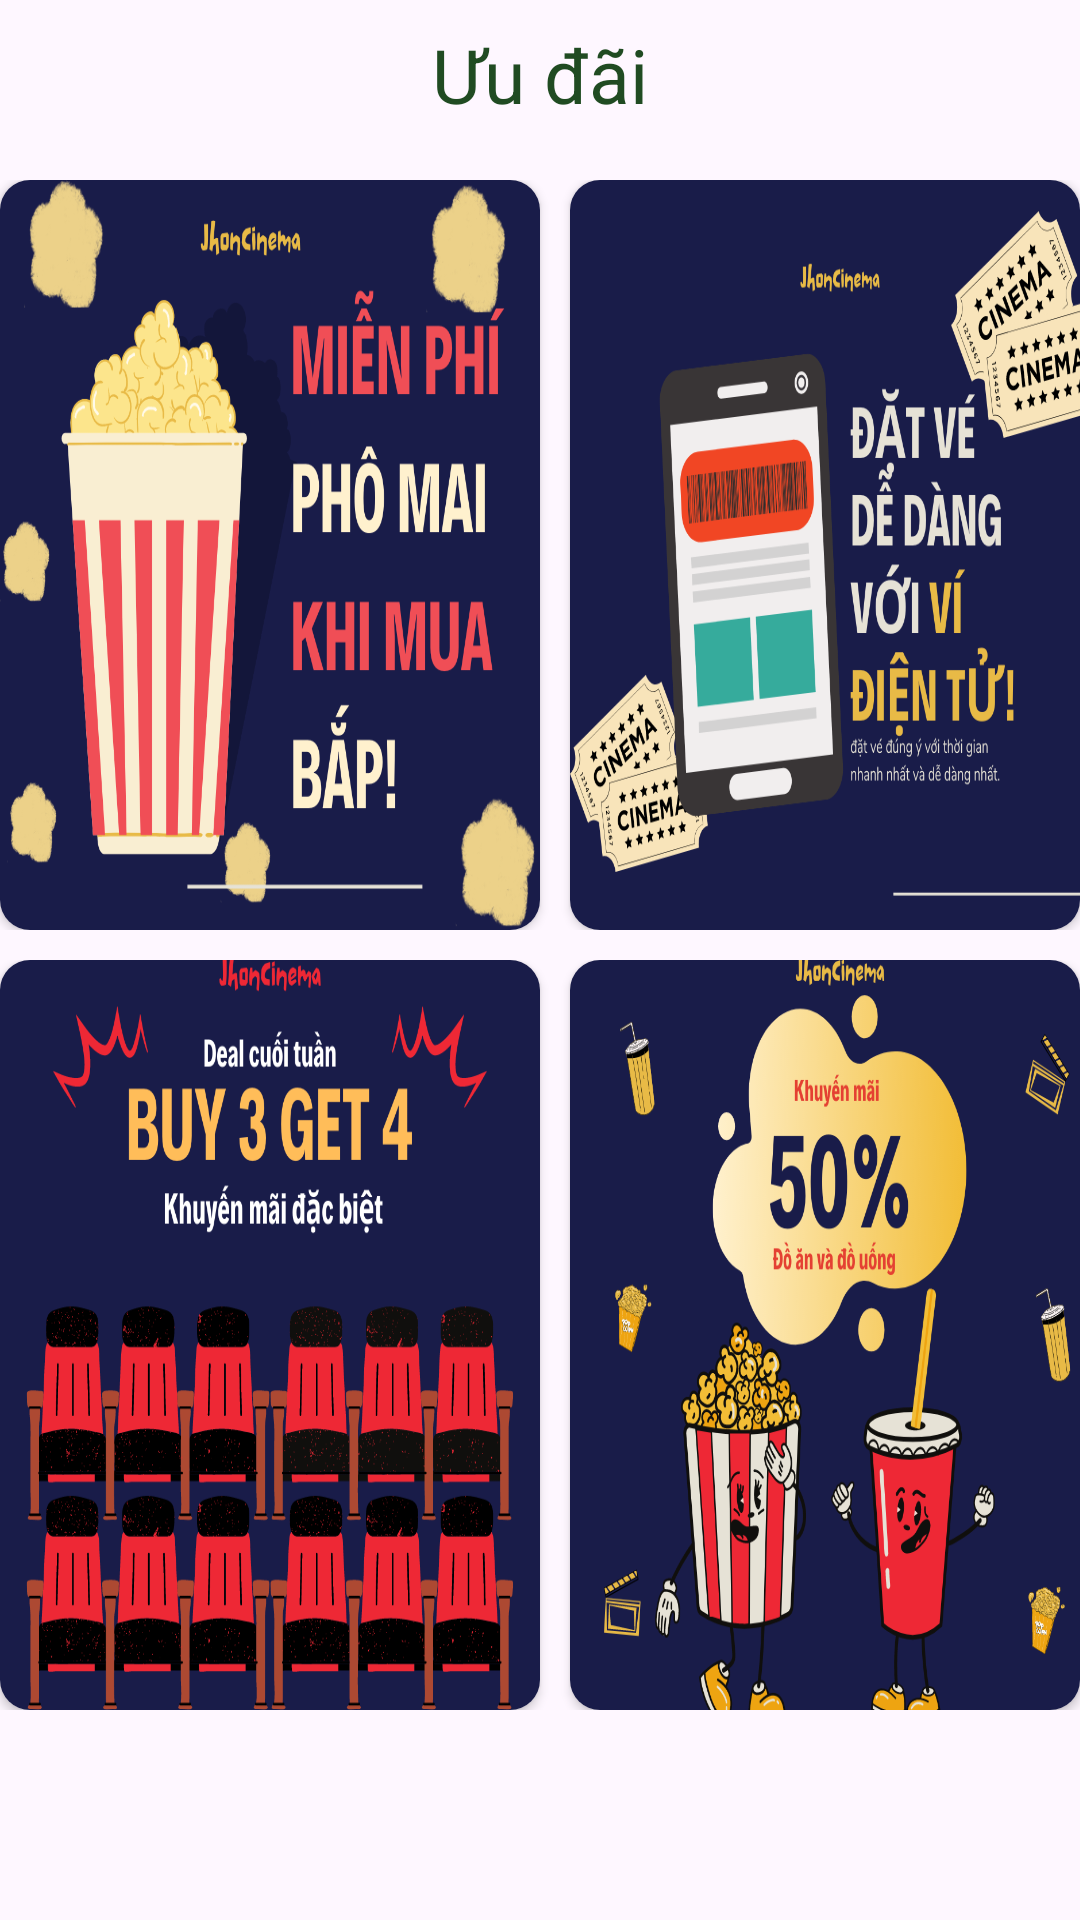

Here is an Android app screen rendered from its layout file. Give the layout XML and the strings, colors and styles it references.
<!-- AndroidManifest.xml: application theme Theme.JohnCinema -->
<!-- res/layout/fragment_reward.xml -->
<?xml version="1.0" encoding="utf-8"?>
<androidx.constraintlayout.widget.ConstraintLayout xmlns:android="http://schemas.android.com/apk/res/android"
    xmlns:app="http://schemas.android.com/apk/res-auto"
    xmlns:tools="http://schemas.android.com/tools"
    android:layout_width="match_parent"
    android:layout_height="match_parent"
    tools:context=".Fragments.RewardFragment">

    <TextView
        android:id="@+id/textViewTitle"
        android:layout_width="match_parent"
        android:layout_height="50dp"
        android:gravity="center"
        app:layout_constraintBottom_toTopOf="@+id/frameLayoutReward"
        app:layout_constraintEnd_toEndOf="parent"
        app:layout_constraintStart_toStartOf="parent"
        app:layout_constraintTop_toTopOf="parent"
        android:text="Ưu đãi"
        android:textSize="25dp"
        android:textColor="@color/green"
        />

    <FrameLayout
        android:id="@+id/frameLayoutReward"
        android:layout_width="0dp"
        android:layout_height="0dp"
        app:layout_constraintBottom_toBottomOf="parent"
        app:layout_constraintEnd_toEndOf="parent"
        app:layout_constraintHorizontal_bias="0.0"
        app:layout_constraintStart_toStartOf="parent"
        app:layout_constraintTop_toBottomOf="@+id/textViewTitle"
        app:layout_constraintVertical_bias="0.0">

        <ScrollView
            android:layout_width="match_parent"
            android:layout_height="match_parent">

            <LinearLayout
                android:layout_width="match_parent"
                android:layout_height="wrap_content"
                android:orientation="vertical">

                <LinearLayout
                    android:layout_width="match_parent"
                    android:layout_height="wrap_content"
                    android:layout_marginTop="10dp"
                    android:gravity="center"
                    android:orientation="horizontal">

                    <androidx.cardview.widget.CardView
                        android:layout_width="wrap_content"
                        android:layout_height="wrap_content"
                        app:cardCornerRadius="10dp">

                        <ImageView
                            android:layout_width="180dp"
                            android:layout_height="250dp"
                            android:background="@drawable/reward_first"/>

                    </androidx.cardview.widget.CardView>

                    <androidx.cardview.widget.CardView
                        android:layout_width="wrap_content"
                        android:layout_height="wrap_content"
                        android:layout_marginLeft="10dp"
                        app:cardCornerRadius="10dp">

                        <ImageView
                            android:layout_width="180dp"
                            android:layout_height="250dp"
                            android:background="@drawable/reward_second"/>

                    </androidx.cardview.widget.CardView>

                </LinearLayout>

                <LinearLayout
                    android:layout_width="match_parent"
                    android:layout_height="wrap_content"
                    android:layout_marginTop="10dp"
                    android:gravity="center"
                    android:orientation="horizontal">

                    <androidx.cardview.widget.CardView
                        android:layout_width="wrap_content"
                        android:layout_height="wrap_content"
                        app:cardCornerRadius="10dp">

                        <ImageView
                            android:layout_width="180dp"
                            android:layout_height="250dp"
                            android:background="@drawable/reward_third"/>

                    </androidx.cardview.widget.CardView>

                    <androidx.cardview.widget.CardView
                        android:layout_width="wrap_content"
                        android:layout_height="wrap_content"
                        android:layout_marginLeft="10dp"
                        app:cardCornerRadius="10dp">

                        <ImageView
                            android:layout_width="180dp"
                            android:layout_height="250dp"
                            android:background="@drawable/reward_fourth"/>

                    </androidx.cardview.widget.CardView>

                </LinearLayout>

            </LinearLayout>

        </ScrollView>

    </FrameLayout>

</androidx.constraintlayout.widget.ConstraintLayout>
<!-- resources referenced by this layout -->
<resources>
  <color name="green">#204B22</color>
  <!-- drawable reward_first: png bitmap (drawable, 134749 bytes) -->
  <!-- drawable reward_fourth: png bitmap (drawable, 174087 bytes) -->
  <!-- drawable reward_second: png bitmap (drawable, 136982 bytes) -->
  <!-- drawable reward_third: png bitmap (drawable, 106740 bytes) -->
  <style name="Theme.JohnCinema" parent="Base.Theme.JohnCinema" />
  <style name="Base.Theme.JohnCinema" parent="Theme.Material3.DayNight.NoActionBar">
          
          
      </style>
</resources>
